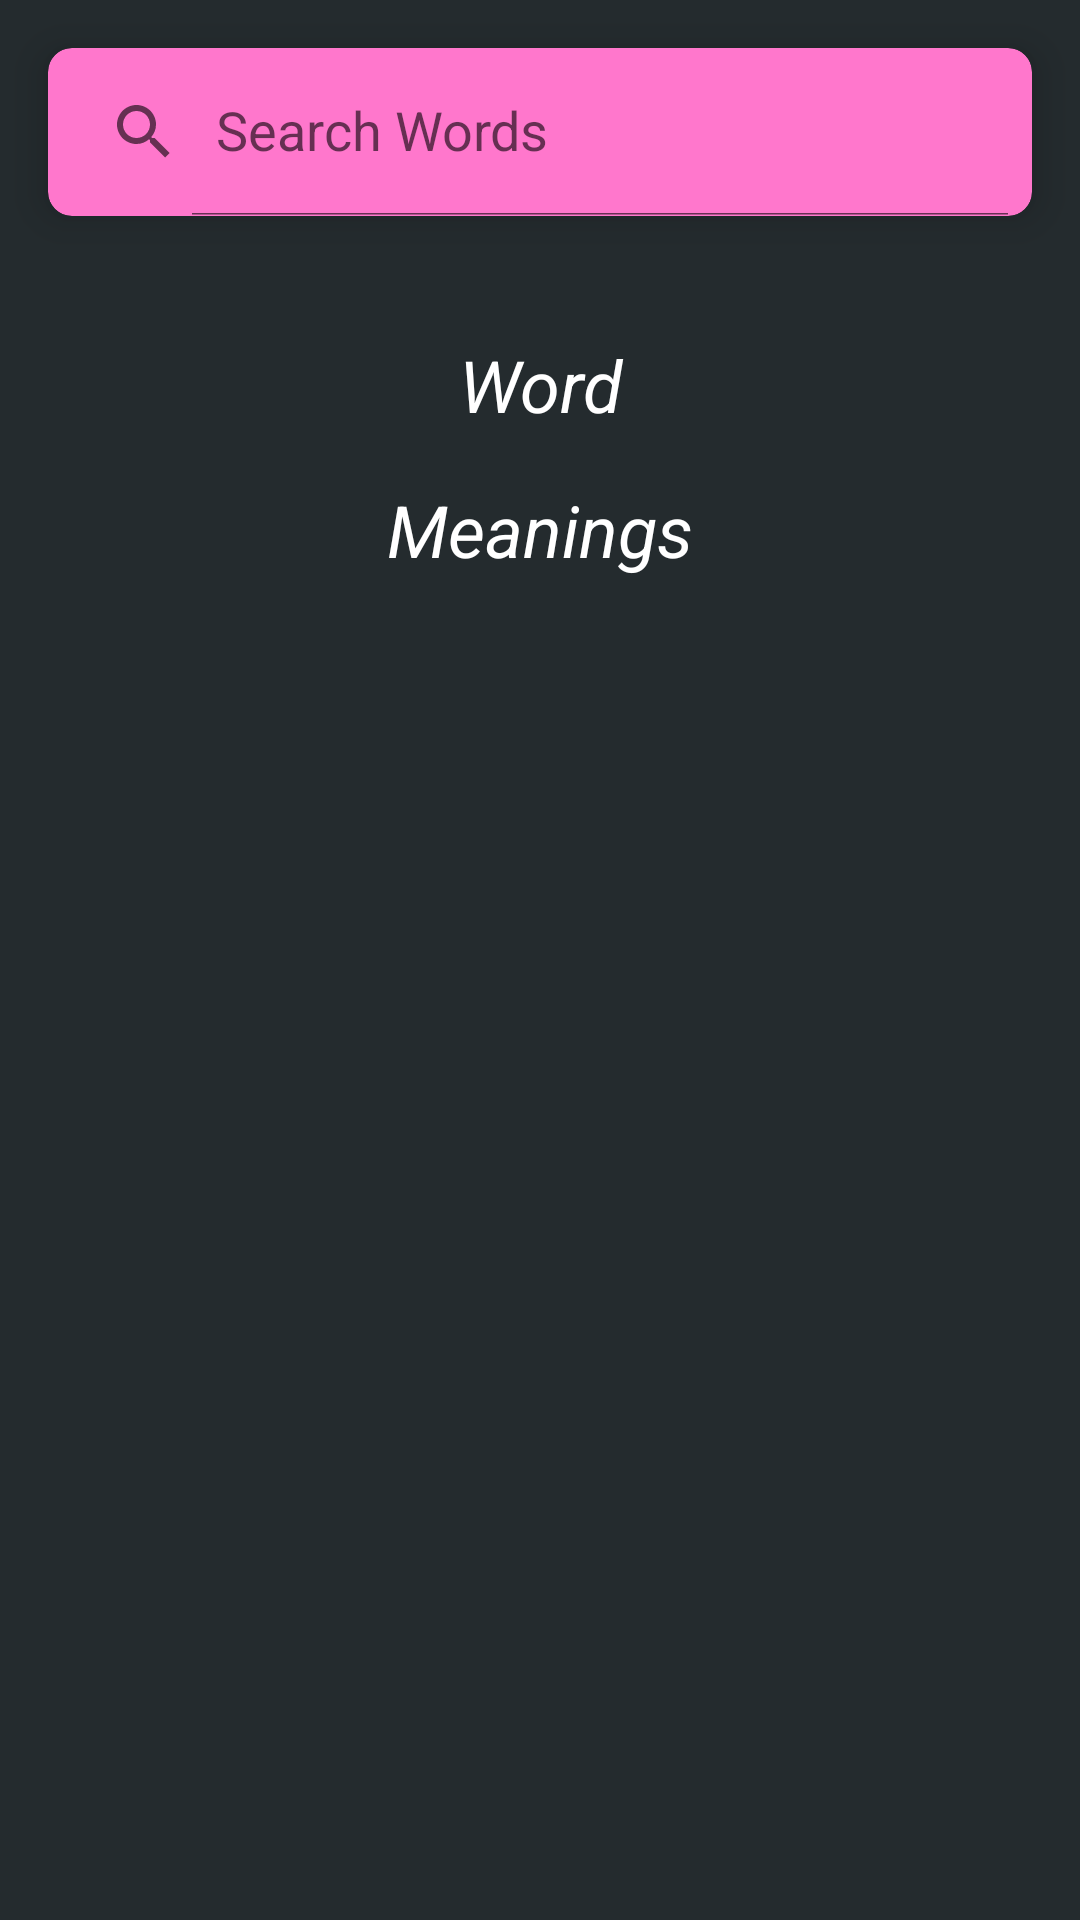

The Android layout XML behind this screen, and the referenced resources:
<!-- AndroidManifest.xml: application theme Theme.GRE -->
<!-- res/layout/fragment_second_fragment.xml -->
<?xml version="1.0" encoding="utf-8"?>
<ScrollView xmlns:android="http://schemas.android.com/apk/res/android"
    xmlns:tools="http://schemas.android.com/tools"
    android:layout_width="match_parent"
    android:layout_height="match_parent"
    xmlns:app="http://schemas.android.com/apk/res-auto"
    android:background="@color/grey"
    tools:context=".Fragments.SecondFragment">

    
    <LinearLayout
        android:orientation="vertical"
        android:layout_width="match_parent"
        android:layout_height="wrap_content">
        <androidx.cardview.widget.CardView
            android:layout_margin="16sp"
            app:cardCornerRadius="8dp"
            app:cardElevation="8dp"
            app:cardBackgroundColor="@color/pink"
            android:layout_width="match_parent"
            android:layout_height="wrap_content">
            <androidx.appcompat.widget.SearchView
                android:id="@+id/search_view"
                app:defaultQueryHint="Search Words"
                app:iconifiedByDefault="false"
                android:layout_width="match_parent"
                android:layout_height="?attr/actionBarSize"/>
        </androidx.cardview.widget.CardView>

    <LinearLayout
        android:layout_margin="16dp"
        android:orientation="vertical"
        android:layout_width="match_parent"
        android:layout_height="match_parent">
        <TextView
            android:id="@+id/textView_word"
            android:textSize="24sp"
            android:text="Word"
            android:textColor="@color/white"
            android:textAlignment="center"
            android:padding="8dp"
            android:textStyle="italic"
            android:layout_width="match_parent"
            android:layout_height="wrap_content" />
        <androidx.recyclerview.widget.RecyclerView
            android:id="@+id/recycler_phonetics"
            android:layout_width="match_parent"
            android:layout_height="wrap_content" />
        <TextView
            android:textSize="24sp"
            android:text="Meanings"
            android:textColor="@color/white"
            android:textAlignment="center"
            android:padding="8dp"
            android:textStyle="italic"
            android:layout_width="match_parent"
            android:layout_height="wrap_content" />
        <androidx.recyclerview.widget.RecyclerView
            android:layout_width="match_parent"
            android:layout_height="wrap_content"
            android:id="@+id/recycler_meanings"/>
    </LinearLayout>
    </LinearLayout>
</ScrollView>
<!-- resources referenced by this layout -->
<resources>
  <color name="grey">#242B2E</color>
  <color name="pink">#F7C</color>
  <color name="white">#FFFFFFFF</color>
  <style name="Theme.GRE" parent="Theme.MaterialComponents.Light.DarkActionBar">
          
          <item name="colorPrimary">#FFEB3B</item>
          <item name="colorPrimaryVariant">#FF5722</item>
          <item name="colorOnPrimary">@color/white</item>
          
          <item name="colorSecondary">@color/teal_200</item>
          <item name="colorSecondaryVariant">@color/teal_700</item>
          <item name="colorOnSecondary">@color/black</item>
          
          <item name="android:statusBarColor">?attr/colorPrimaryVariant</item>
          
      </style>
  <color name="teal_200">#FF03DAC5</color>
  <color name="teal_700">#FF018786</color>
  <color name="black">#FF000000</color>
</resources>
